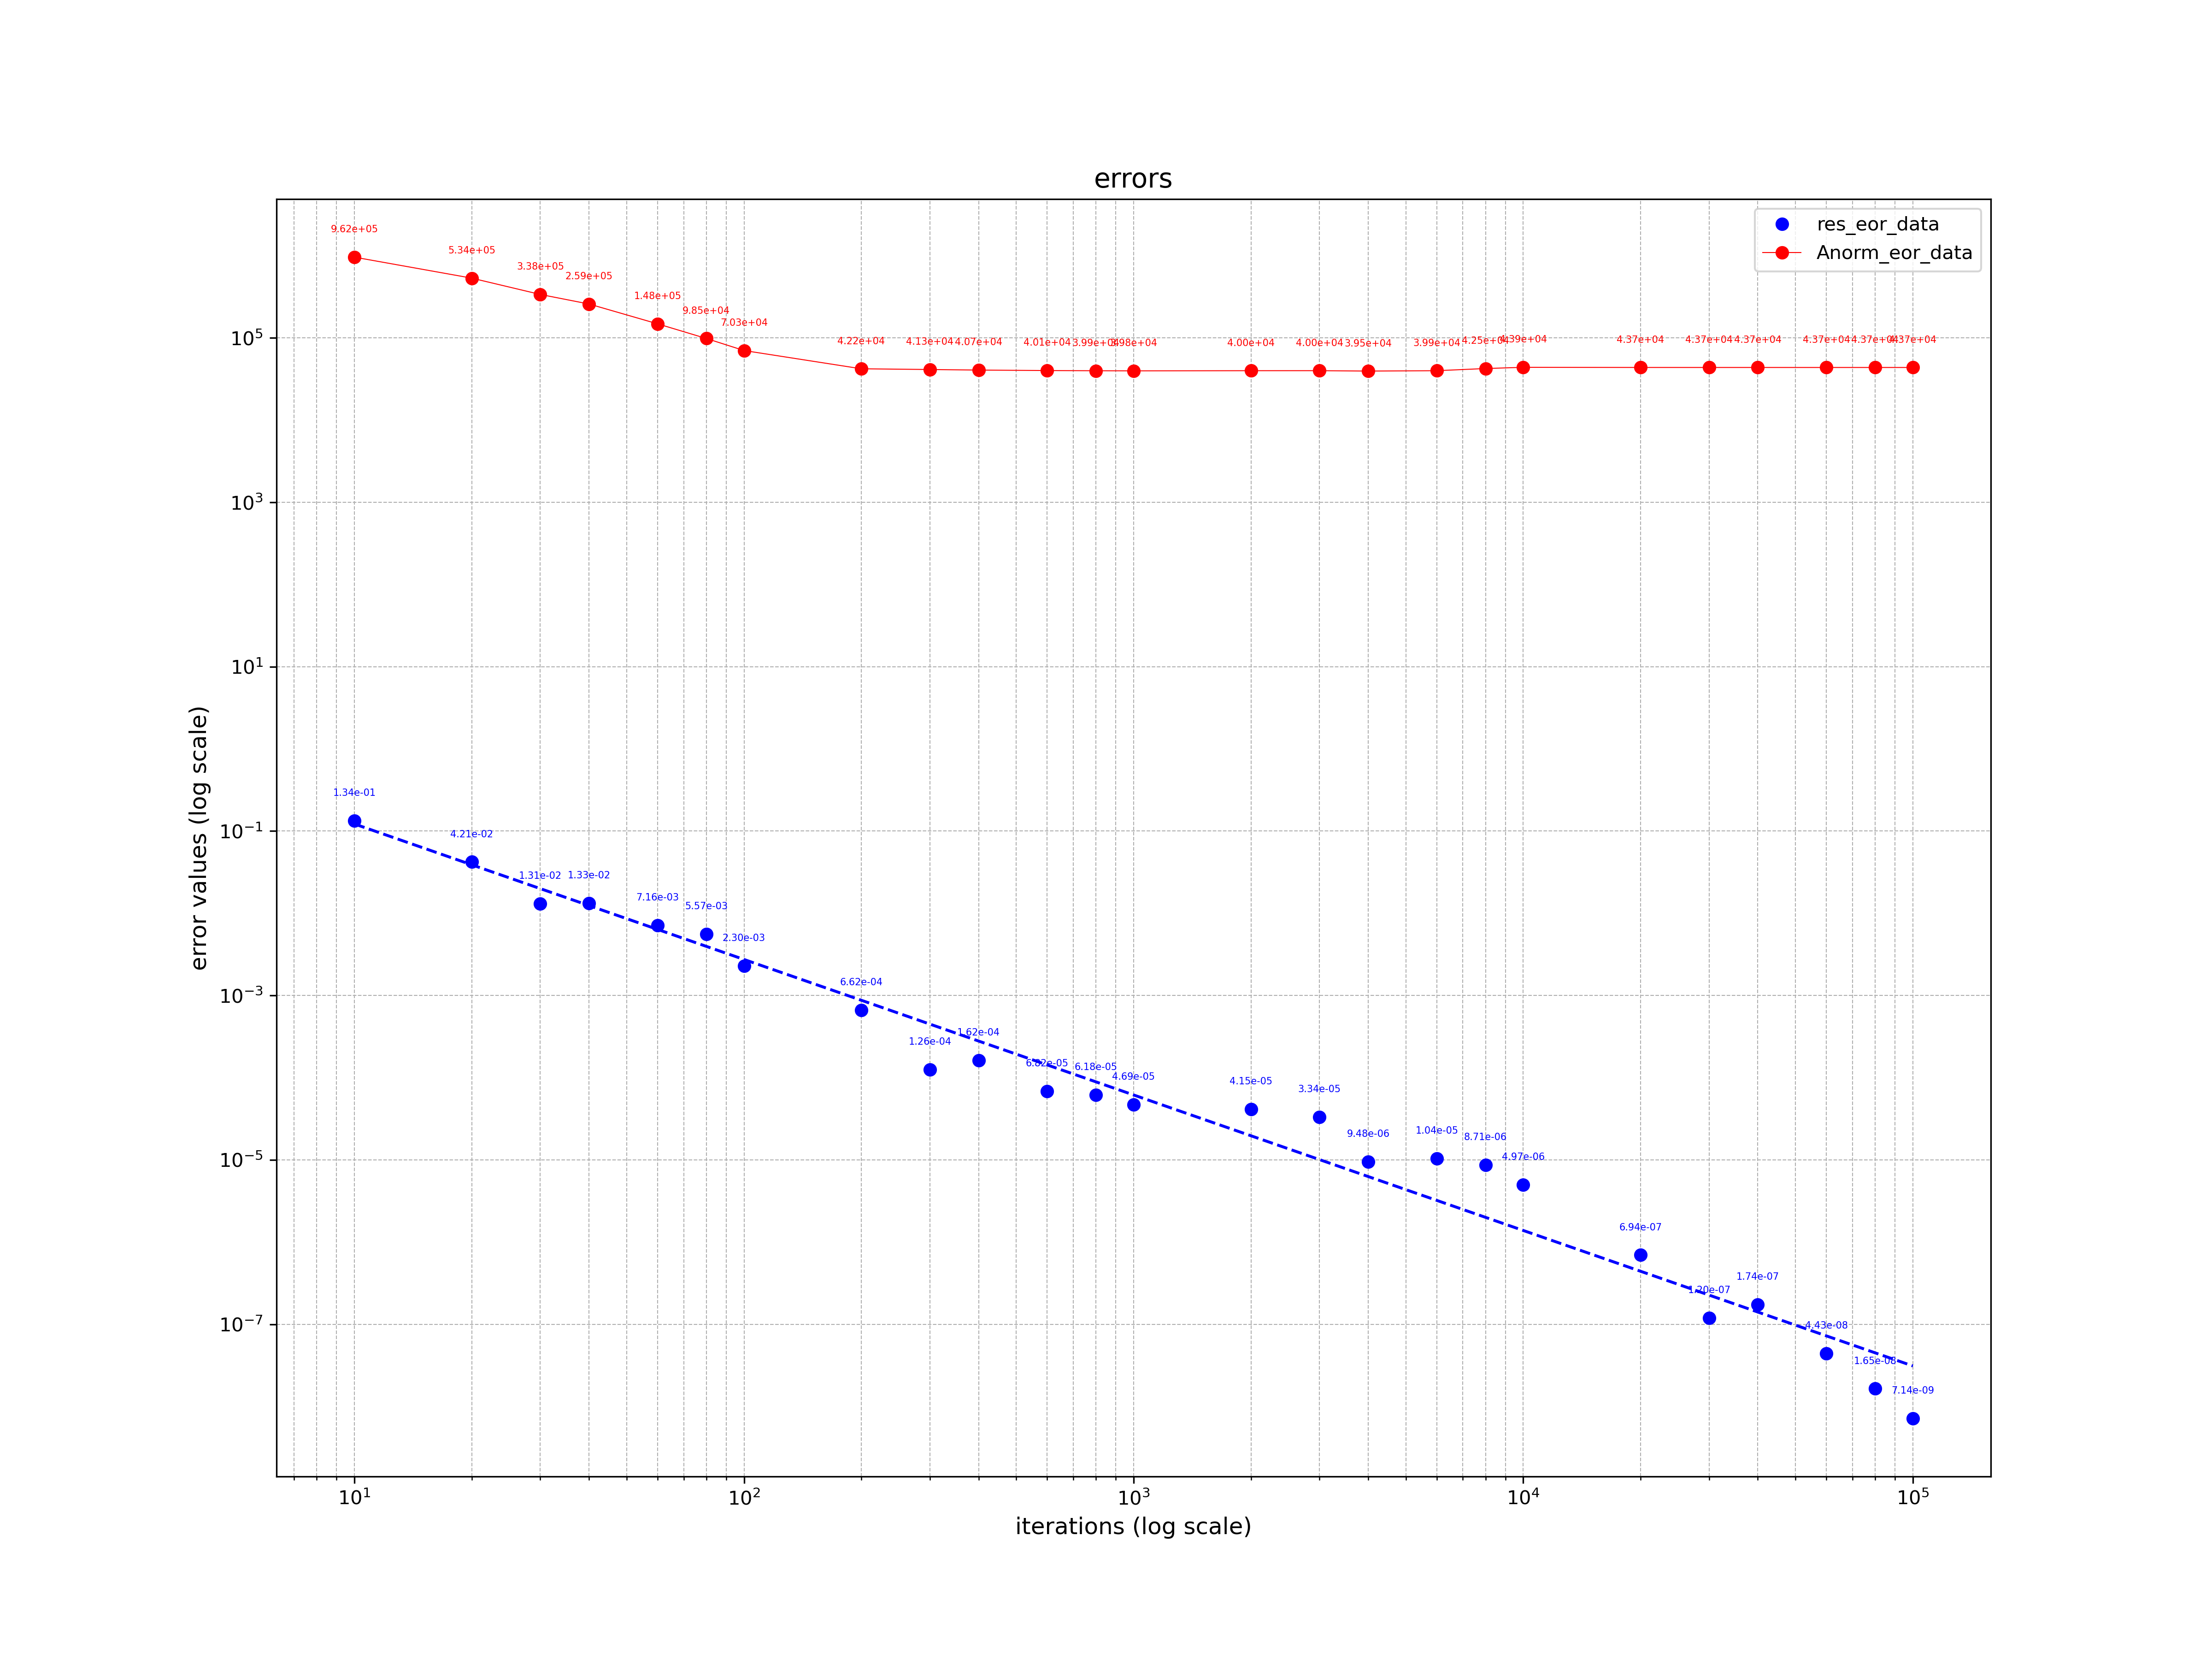

Generate this figure with Python:
import matplotlib.pyplot as plt
import numpy as np

def read_data(filename):
    x = []
    y = []
    with open(filename, 'r') as file:
        for line in file:
            if line.strip():  # Skip empty lines
                key, value = line.split(':')  # Split by colon
                x.append(float(key.strip()))  # Add x value
                y.append(float(value.strip()))  # Add y value
    return x, y

x1, y1 = read_data('res_eor.txt')
x2, y2 = read_data('Anorm_eor.txt')
# convergence tendency
coef1 = np.polyfit(np.log10(x1), np.log10(y1), 1)
line1 = np.poly1d(coef1)
coef2 = np.polyfit(np.log10(x2), np.log10(y2), 1)
line2 = np.poly1d(coef2)

plt.figure(figsize=(16, 12))

plt.plot(x1, y1, 'o', color='blue', linewidth=0.5, label='res_eor_data')
plt.plot(x2, y2, 'o-', color='red', linewidth=0.5, label='Anorm_eor_data')
x_range = np.linspace(min(x1), max(x1), 500)
plt.plot(x_range, 10**line1(np.log10(x_range)), 'blue', linestyle='--', label='_nolegend_')
# plt.plot(x_range, 10**line2(np.log10(x_range)), 'blue', linestyle='--', label='Trendline 2')
for i in range(len(x1)):
    plt.text(x1[i], y1[i]*2, f'{y1[i]:.2e}', fontsize=5, color='blue', ha='center')
for i in range(len(x2)):
    plt.text(x2[i], y2[i]*2, f'{y2[i]:.2e}', fontsize=5, color='red', ha='center')
plt.xscale('log')  # Log scale for x-axis
plt.yscale('log')  # Log scale for y-axis
plt.xlabel('iterations (log scale)', fontsize=12)
plt.ylabel('error values (log scale)', fontsize=12)
plt.title('errors', fontsize=14)
plt.grid(True, which='both', linestyle='--', linewidth=0.5)
plt.legend()

# plt.show()
plt.savefig('plot.png', dpi=300)